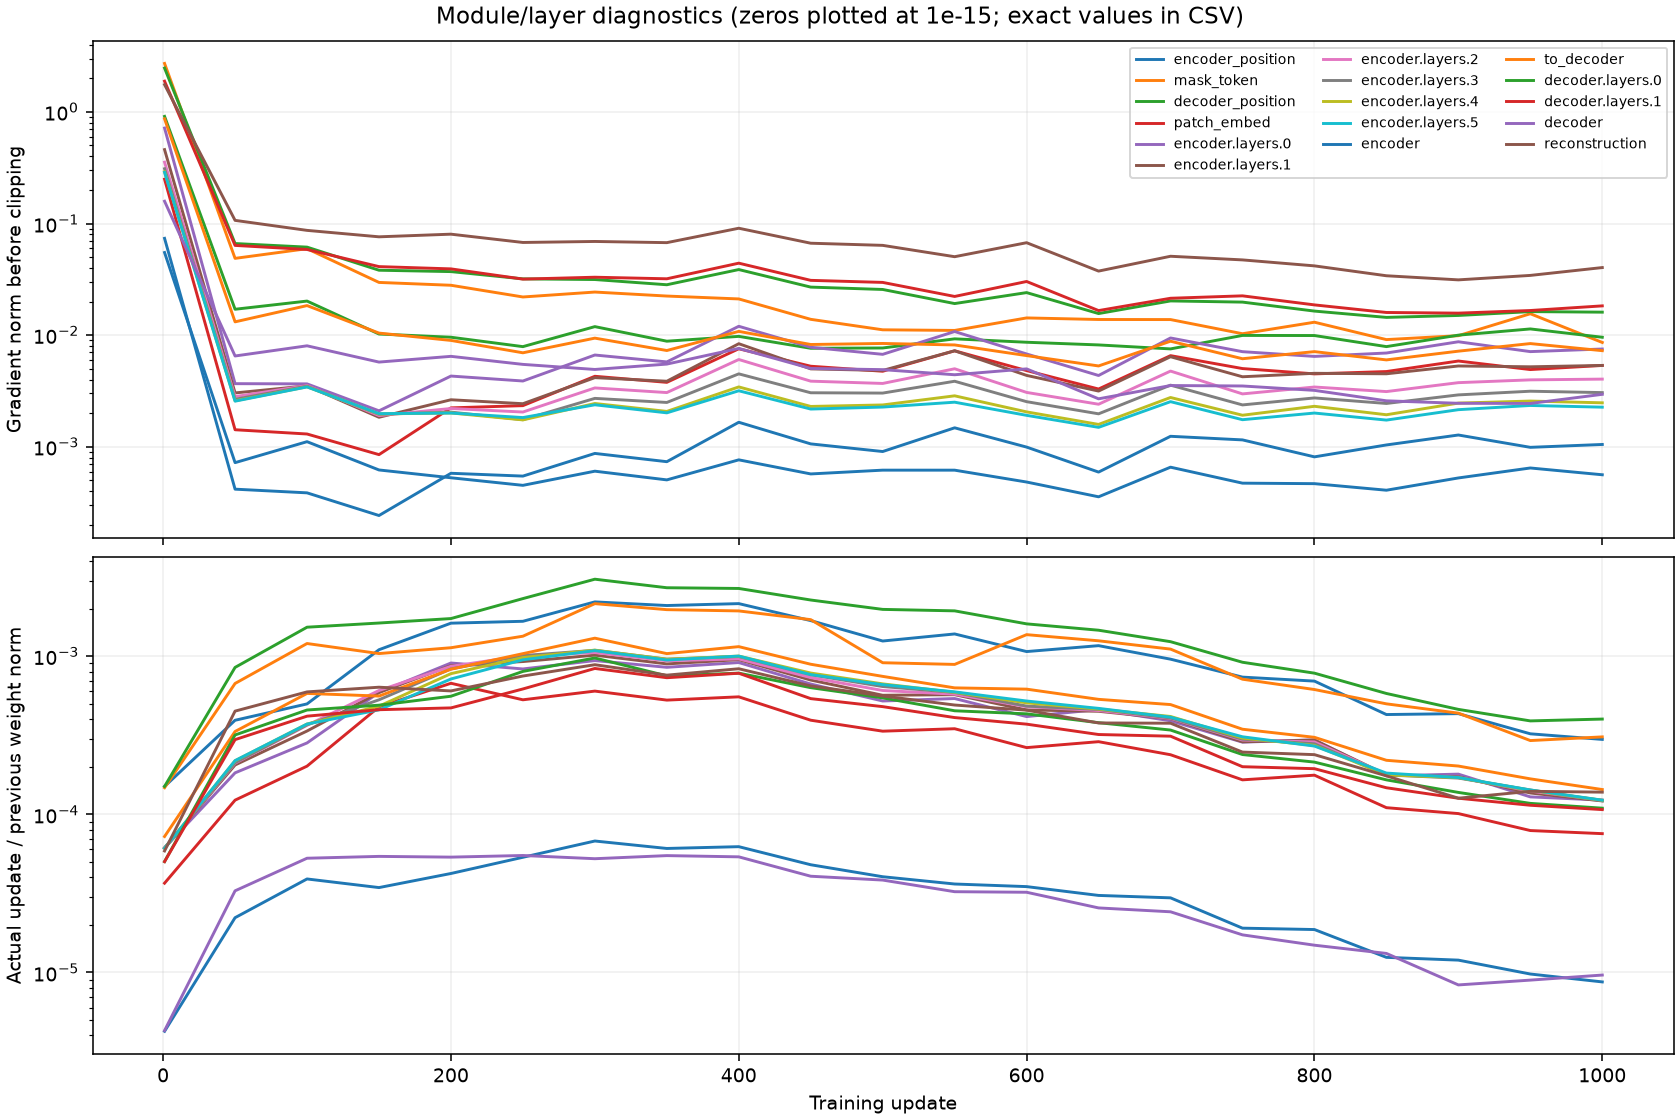

The data file committed next to this chart (first rows):
step, group, grad_norm_before_clip, parameters_without_grad, parameter_tensors, weight_norm_before, update_norm, relative_update_norm
1, encoder_position, 0.07364, 0, 2, 2.178, 0.000327, 0.0001501
1, mask_token, 2.717, 0, 1, 0.2302, 3.393972656340338e-05, 0.0001474
1, decoder_position, 0.9116, 0, 2, 1.779, 0.0002672, 0.0001502
1, patch_embed, 0.2496, 0, 2, 8.083, 0.0002968, 3.671363652558956e-05
1, encoder.layers.0, 0.7164, 0, 12, 32.55, 0.001998, 6.139398900683918e-05
1, encoder.layers.1, 0.4594, 0, 12, 32.55, 0.001996, 6.13308414810787e-05
1, encoder.layers.2, 0.3545, 0, 12, 32.55, 0.001994, 6.125904488330686e-05
1, encoder.layers.3, 0.3096, 0, 12, 32.55, 0.001991, 6.117563034265125e-05
1, encoder.layers.4, 0.2908, 0, 12, 32.55, 0.001989, 6.111975118509885e-05
1, encoder.layers.5, 0.2874, 0, 12, 32.55, 0.001987, 6.106131808320563e-05
1, encoder, 0.05497, 0, 2, 13.86, 5.884146594326012e-05, 4.24651710144915e-06
1, to_decoder, 0.8668, 0, 2, 6.508, 0.0004714, 7.244464873685906e-05
1, decoder.layers.0, 2.469, 0, 12, 26.55, 0.001335, 5.0285739328428764e-05
1, decoder.layers.1, 1.884, 0, 12, 26.55, 0.001334, 5.0249678349434004e-05
1, decoder, 0.1583, 0, 2, 11.31, 4.8536410758970305e-05, 4.290053221186585e-06
1, reconstruction, 1.755, 0, 2, 4.106, 0.000241, 5.8706018065252165e-05
50, encoder_position, 0.0004169, 0, 2, 2.18, 0.0008582, 0.0003937
50, mask_token, 0.04873, 0, 1, 0.2315, 0.0001558, 0.0006728
50, decoder_position, 0.01706, 0, 2, 1.774, 0.001508, 0.00085
50, patch_embed, 0.00142, 0, 2, 8.082, 0.0009941, 0.000123
50, encoder.layers.0, 0.003674, 0, 12, 32.55, 0.005958, 0.0001831
50, encoder.layers.1, 0.003036, 0, 12, 32.54, 0.006681, 0.0002053
50, encoder.layers.2, 0.002813, 0, 12, 32.54, 0.006856, 0.0002107
50, encoder.layers.3, 0.002662, 0, 12, 32.54, 0.006911, 0.0002124
50, encoder.layers.4, 0.002583, 0, 12, 32.54, 0.007102, 0.0002183
50, encoder.layers.5, 0.002561, 0, 12, 32.54, 0.007119, 0.0002188
50, encoder, 0.0007204, 0, 2, 13.85, 0.0003076, 2.2206933093731083e-05
50, to_decoder, 0.01315, 0, 2, 6.506, 0.002175, 0.0003344
50, decoder.layers.0, 0.06615, 0, 12, 26.53, 0.008432, 0.0003178
50, decoder.layers.1, 0.06365, 0, 12, 26.54, 0.007882, 0.000297
50, decoder, 0.006504, 0, 2, 11.3, 0.0003713, 3.284695672172996e-05
50, reconstruction, 0.1067, 0, 2, 4.097, 0.001843, 0.0004498
100, encoder_position, 0.0003864, 0, 2, 2.179, 0.001089, 0.0004996
100, mask_token, 0.05951, 0, 1, 0.233, 0.0002805, 0.001204
100, decoder_position, 0.02019, 0, 2, 1.758, 0.002684, 0.001527
100, patch_embed, 0.001301, 0, 2, 8.077, 0.00163, 0.0002018
100, encoder.layers.0, 0.003658, 0, 12, 32.53, 0.009204, 0.0002829
100, encoder.layers.1, 0.003512, 0, 12, 32.53, 0.01095, 0.0003366
100, encoder.layers.2, 0.003535, 0, 12, 32.52, 0.0119, 0.0003659
100, encoder.layers.3, 0.003485, 0, 12, 32.52, 0.01198, 0.0003683
100, encoder.layers.4, 0.003445, 0, 12, 32.52, 0.01213, 0.0003728
100, encoder.layers.5, 0.003436, 0, 12, 32.52, 0.01212, 0.0003726
100, encoder, 0.00111, 0, 2, 13.84, 0.0005404, 3.903696602483321e-05
100, to_decoder, 0.01839, 0, 2, 6.502, 0.003784, 0.000582
100, decoder.layers.0, 0.06144, 0, 12, 26.51, 0.01212, 0.0004571
100, decoder.layers.1, 0.05853, 0, 12, 26.53, 0.01108, 0.0004179
100, decoder, 0.008023, 0, 2, 11.29, 0.0005961, 5.2790507932508094e-05
100, reconstruction, 0.0868, 0, 2, 4.089, 0.002434, 0.0005951
150, encoder_position, 0.000242, 0, 2, 2.177, 0.002394, 0.0011
150, mask_token, 0.02966, 0, 1, 0.2344, 0.0002438, 0.00104
150, decoder_position, 0.01023, 0, 2, 1.739, 0.002821, 0.001622
150, patch_embed, 0.0008502, 0, 2, 8.074, 0.003863, 0.0004784
150, encoder.layers.0, 0.002098, 0, 12, 32.51, 0.01921, 0.0005908
150, encoder.layers.1, 0.001837, 0, 12, 32.51, 0.01918, 0.0005899
150, encoder.layers.2, 0.001902, 0, 12, 32.51, 0.01974, 0.0006072
150, encoder.layers.3, 0.001955, 0, 12, 32.5, 0.01724, 0.0005303
150, encoder.layers.4, 0.001969, 0, 12, 32.5, 0.01571, 0.0004832
150, encoder.layers.5, 0.001979, 0, 12, 32.5, 0.01489, 0.0004582
150, encoder, 0.0006195, 0, 2, 13.83, 0.0004763, 3.4428950431562895e-05
150, to_decoder, 0.01043, 0, 2, 6.498, 0.003639, 0.0005601
... 276 more rows
